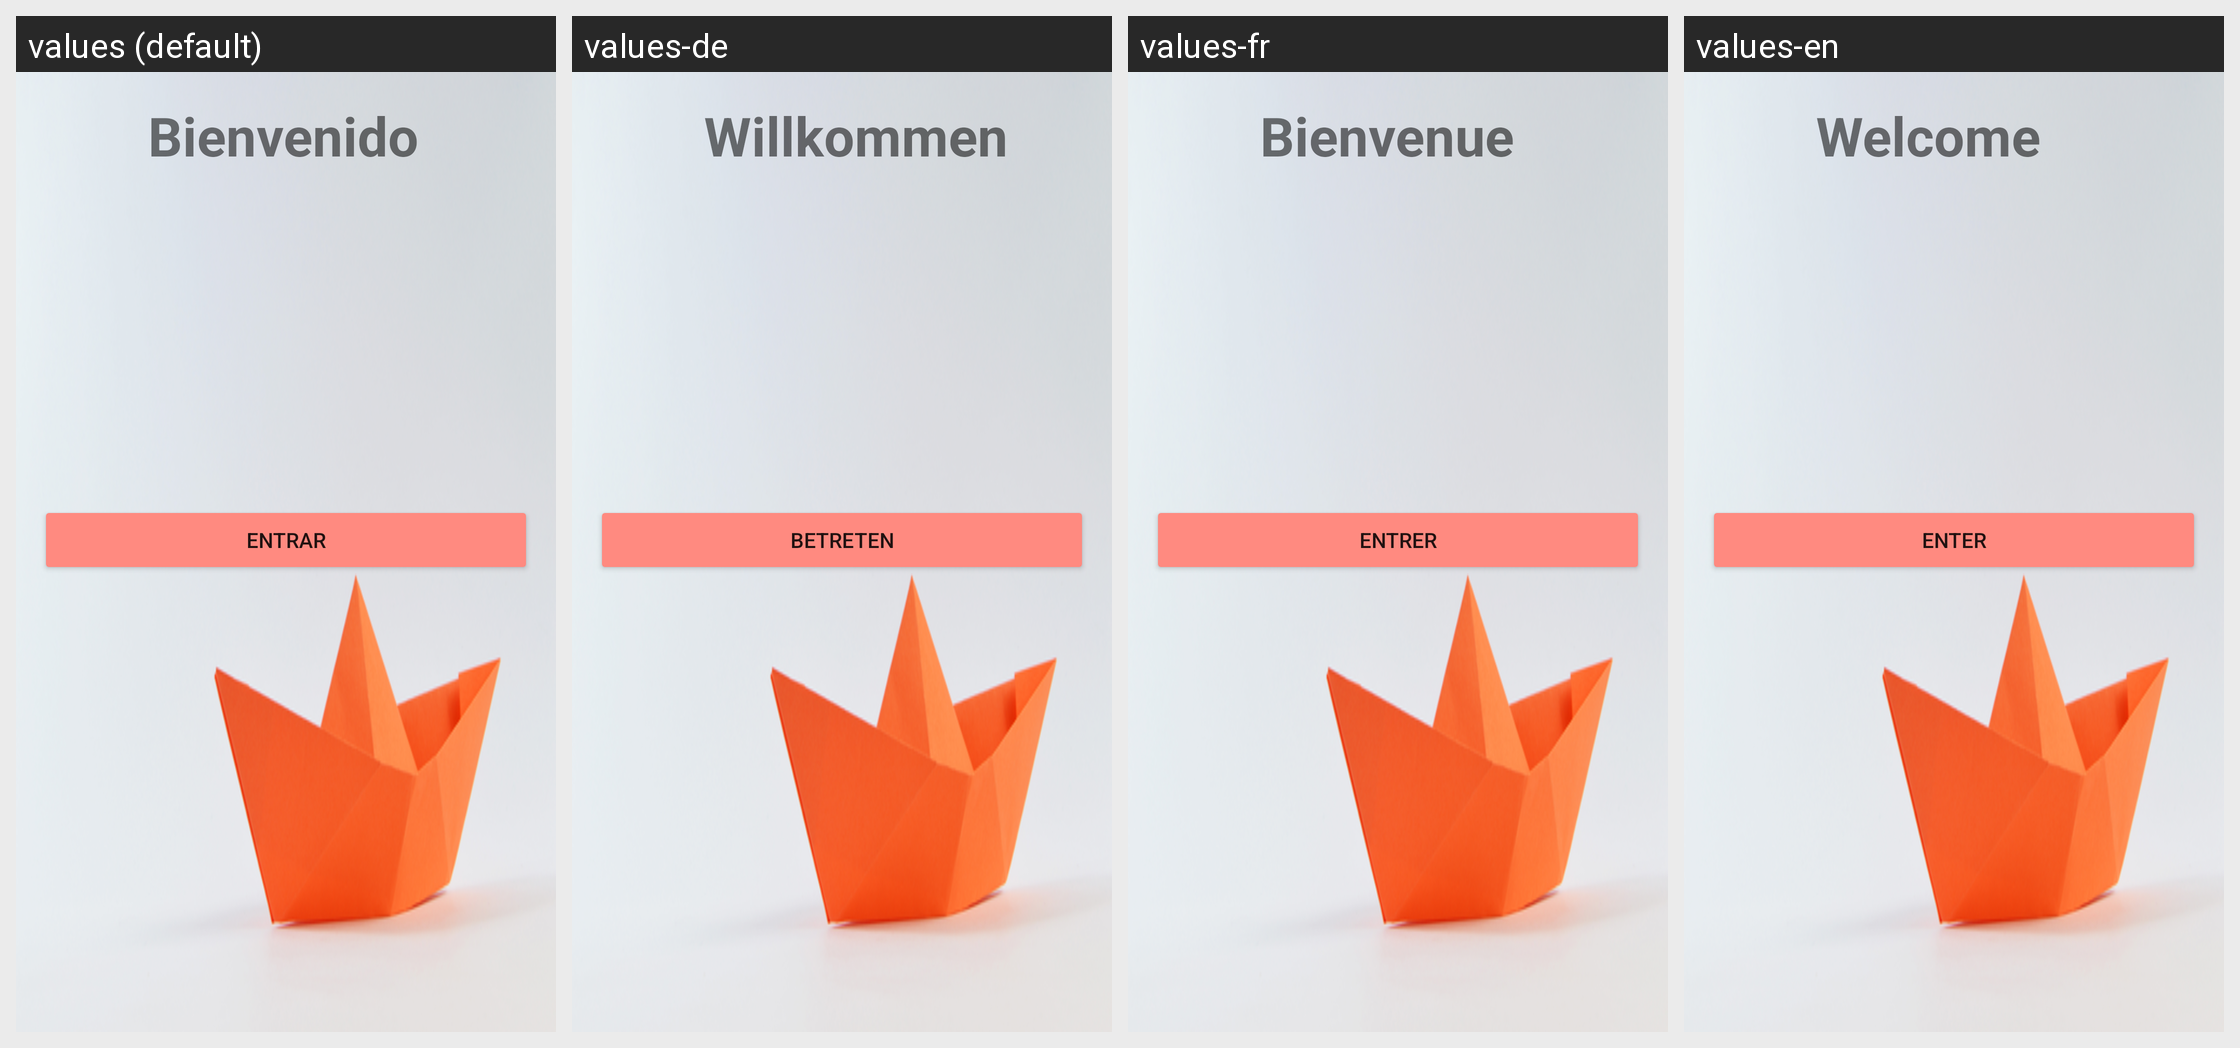

The same Android screen rendered under several of its app's locales, left to right. List the strings drawn on it with the default value and each locale's translation.
Android screen res/layout/activity_main.xml rendered under 4 locales, left to right: values (default), values-de, values-fr, values-en. Device: Nexus 5 (rendered at 1080×1920; each locale shown at half size, 540×960, under a caption strip naming it); theme MaterialTema.
Strings drawn on this screen, with the default value and each locale's value (text and hints the layout hard-codes, and strings that could not be matched under every locale, appear in the picture but are not listed):

saludo
  values: Bienvenido
  values-de: Willkommen
  values-fr: Bienvenue
  values-en: Welcome

entrar
  values: Entrar
  values-de: Betreten
  values-fr: Entrer
  values-en: Enter
